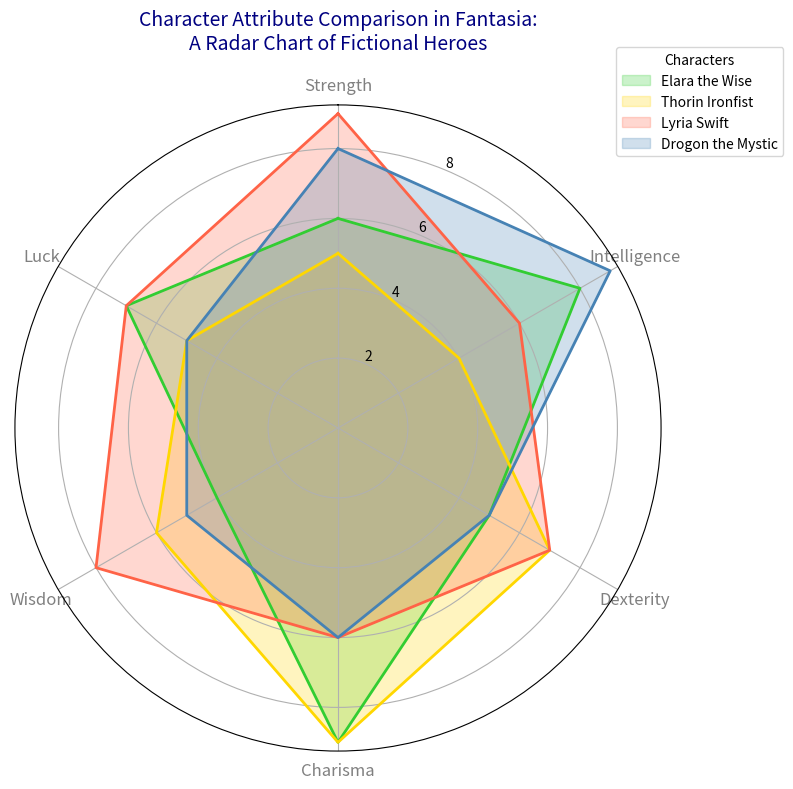

Here is the Python script that generated this plot:
import matplotlib.pyplot as plt
import numpy as np

characters = ['Elara the Wise', 'Thorin Ironfist', 'Lyria Swift', 'Drogon the Mystic']
categories = ['Strength', 'Intelligence', 'Dexterity', 'Charisma', 'Wisdom', 'Luck']
num_categories = len(categories)

elara_attributes = [6, 8, 5, 9, 4, 7]
thorin_attributes = [5, 4, 7, 9, 6, 5]
lyria_attributes = [9, 6, 7, 6, 8, 7]
drogon_attributes = [8, 9, 5, 6, 5, 5]

data = [elara_attributes, thorin_attributes, lyria_attributes, drogon_attributes]
data_with_closure = [d + [d[0]] for d in data]

angles = np.linspace(0, 2 * np.pi, num_categories, endpoint=False).tolist()
angles += angles[:1]

fig, ax = plt.subplots(figsize=(8, 8), subplot_kw=dict(polar=True))
ax.set_theta_offset(np.pi / 2)
ax.set_theta_direction(-1)

colors = ['#32CD32', '#FFD700', '#FF6347', '#4682B4']
for i, attribute_values in enumerate(data_with_closure):
    ax.fill(angles, attribute_values, color=colors[i], alpha=0.25, label=characters[i])
    ax.plot(angles, attribute_values, color=colors[i], linewidth=2)

plt.xticks(angles[:-1], categories, color='grey', size=12)
plt.title('Character Attribute Comparison in Fantasia:\nA Radar Chart of Fictional Heroes', size=14, color='navy', pad=20)
plt.legend(loc='upper right', bbox_to_anchor=(1.2, 1.1), fontsize=10, title='Characters')

plt.tight_layout()
plt.show()
